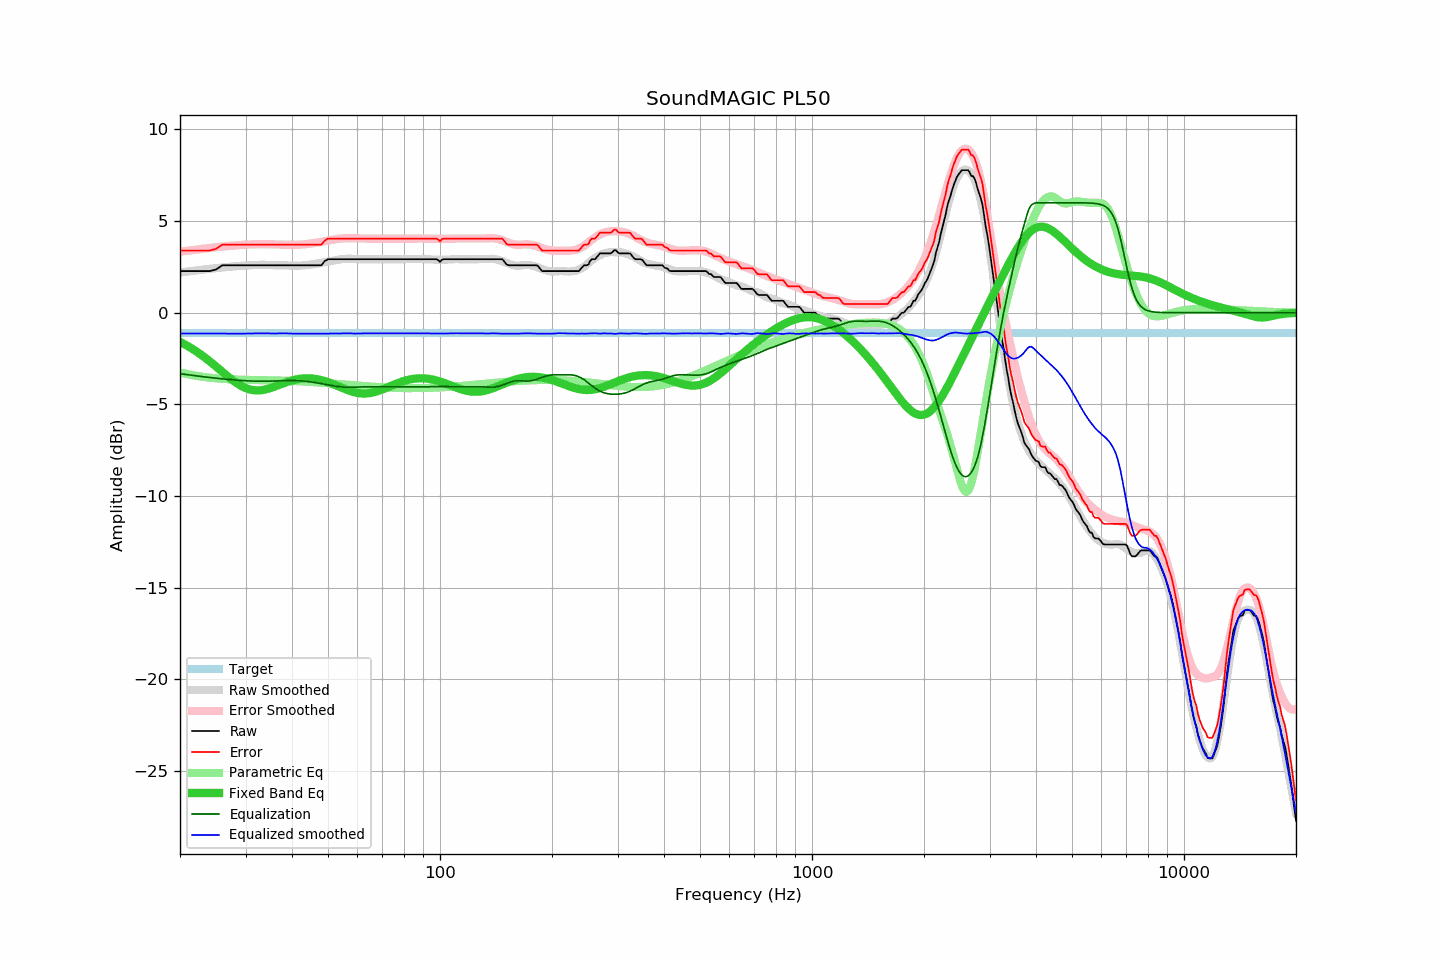

The table this chart was drawn from, first rows:
frequency, raw, error, smoothed, error_smoothed, equalization, parametric_eq, equalized_raw, equalized_smoothed, target
20, 2.27, 3.39, 2.20, 3.33, -3.33, -1.59, -1.06, -1.13, -1.12
21, 2.27, 3.39, 2.25, 3.39, -3.39, -1.82, -1.12, -1.13, -1.12
22, 2.27, 3.39, 2.30, 3.44, -3.44, -2.08, -1.17, -1.14, -1.12
23, 2.27, 3.39, 2.35, 3.49, -3.49, -2.35, -1.22, -1.14, -1.12
24, 2.27, 3.39, 2.40, 3.53, -3.53, -2.64, -1.26, -1.14, -1.12
25, 2.36, 3.48, 2.44, 3.57, -3.57, -2.94, -1.21, -1.14, -1.12
26, 2.59, 3.71, 2.47, 3.61, -3.61, -3.23, -1.02, -1.14, -1.12
27, 2.59, 3.71, 2.50, 3.64, -3.64, -3.51, -1.05, -1.14, -1.12
28, 2.59, 3.71, 2.53, 3.67, -3.67, -3.76, -1.08, -1.14, -1.12
29, 2.59, 3.71, 2.56, 3.69, -3.69, -3.96, -1.10, -1.14, -1.12
30, 2.59, 3.71, 2.58, 3.71, -3.71, -4.11, -1.12, -1.14, -1.12
31, 2.59, 3.71, 2.59, 3.73, -3.73, -4.20, -1.14, -1.13, -1.12
32, 2.59, 3.71, 2.61, 3.73, -3.73, -4.24, -1.14, -1.13, -1.12
33, 2.59, 3.71, 2.62, 3.74, -3.74, -4.23, -1.15, -1.12, -1.12
34, 2.59, 3.71, 2.61, 3.74, -3.74, -4.18, -1.15, -1.12, -1.12
35, 2.59, 3.71, 2.60, 3.73, -3.73, -4.11, -1.14, -1.13, -1.12
36, 2.59, 3.71, 2.59, 3.73, -3.73, -4.02, -1.14, -1.14, -1.12
37, 2.59, 3.71, 2.59, 3.72, -3.72, -3.93, -1.13, -1.13, -1.12
38, 2.59, 3.71, 2.59, 3.71, -3.71, -3.85, -1.12, -1.12, -1.12
39, 2.59, 3.71, 2.58, 3.71, -3.71, -3.77, -1.12, -1.13, -1.12
40, 2.59, 3.71, 2.57, 3.71, -3.71, -3.70, -1.12, -1.14, -1.12
41, 2.59, 3.71, 2.56, 3.71, -3.71, -3.65, -1.12, -1.15, -1.12
42, 2.59, 3.71, 2.57, 3.72, -3.72, -3.61, -1.13, -1.15, -1.12
43, 2.59, 3.71, 2.58, 3.73, -3.73, -3.59, -1.14, -1.14, -1.12
44, 2.59, 3.71, 2.60, 3.75, -3.75, -3.58, -1.16, -1.15, -1.12
45, 2.59, 3.71, 2.63, 3.78, -3.78, -3.58, -1.19, -1.15, -1.12
46, 2.59, 3.71, 2.66, 3.81, -3.81, -3.60, -1.22, -1.15, -1.12
47, 2.59, 3.71, 2.69, 3.84, -3.84, -3.64, -1.25, -1.15, -1.12
48, 2.59, 3.71, 2.73, 3.87, -3.87, -3.68, -1.28, -1.15, -1.12
49, 2.82, 3.94, 2.76, 3.91, -3.91, -3.73, -1.09, -1.15, -1.12
50, 2.92, 4.04, 2.80, 3.94, -3.94, -3.79, -1.02, -1.15, -1.12
51, 2.92, 4.04, 2.83, 3.97, -3.97, -3.86, -1.05, -1.14, -1.12
52, 2.92, 4.04, 2.86, 4.00, -4.00, -3.92, -1.08, -1.14, -1.12
53, 2.92, 4.04, 2.89, 4.03, -4.03, -4.00, -1.11, -1.14, -1.12
54, 2.92, 4.04, 2.91, 4.05, -4.05, -4.07, -1.13, -1.13, -1.12
55, 2.92, 4.04, 2.93, 4.06, -4.06, -4.13, -1.14, -1.13, -1.12
56, 2.92, 4.04, 2.94, 4.07, -4.07, -4.20, -1.15, -1.12, -1.12
57, 2.92, 4.04, 2.95, 4.07, -4.07, -4.25, -1.15, -1.12, -1.12
58, 2.92, 4.04, 2.94, 4.07, -4.07, -4.30, -1.15, -1.13, -1.12
59, 2.92, 4.04, 2.93, 4.07, -4.07, -4.35, -1.15, -1.14, -1.12
60, 2.92, 4.04, 2.92, 4.06, -4.06, -4.38, -1.14, -1.14, -1.12
61, 2.92, 4.04, 2.92, 4.05, -4.05, -4.40, -1.13, -1.13, -1.12
62, 2.92, 4.04, 2.92, 4.05, -4.05, -4.41, -1.13, -1.13, -1.12
63, 2.92, 4.04, 2.92, 4.05, -4.05, -4.41, -1.13, -1.13, -1.12
64, 2.92, 4.04, 2.92, 4.05, -4.05, -4.40, -1.13, -1.13, -1.12
65, 2.92, 4.04, 2.92, 4.04, -4.04, -4.38, -1.12, -1.12, -1.12
66, 2.92, 4.04, 2.92, 4.04, -4.04, -4.35, -1.12, -1.12, -1.12
67, 2.92, 4.04, 2.92, 4.04, -4.04, -4.32, -1.12, -1.12, -1.12
68, 2.92, 4.04, 2.92, 4.04, -4.04, -4.28, -1.12, -1.12, -1.12
69, 2.92, 4.04, 2.92, 4.04, -4.04, -4.23, -1.12, -1.12, -1.12
70, 2.92, 4.04, 2.92, 4.04, -4.04, -4.19, -1.12, -1.12, -1.12
71, 2.92, 4.04, 2.92, 4.04, -4.04, -4.14, -1.12, -1.12, -1.12
72, 2.92, 4.04, 2.92, 4.04, -4.04, -4.08, -1.12, -1.12, -1.12
73, 2.92, 4.04, 2.92, 4.04, -4.04, -4.03, -1.12, -1.12, -1.12
74, 2.92, 4.04, 2.92, 4.04, -4.04, -3.98, -1.12, -1.12, -1.12
75, 2.92, 4.04, 2.92, 4.04, -4.04, -3.93, -1.12, -1.12, -1.12
76, 2.92, 4.04, 2.92, 4.04, -4.04, -3.89, -1.12, -1.12, -1.12
77, 2.92, 4.04, 2.92, 4.04, -4.04, -3.84, -1.12, -1.12, -1.12
78, 2.92, 4.04, 2.92, 4.04, -4.04, -3.80, -1.12, -1.12, -1.12
79, 2.92, 4.04, 2.92, 4.04, -4.04, -3.76, -1.12, -1.12, -1.12
... 553 more rows
